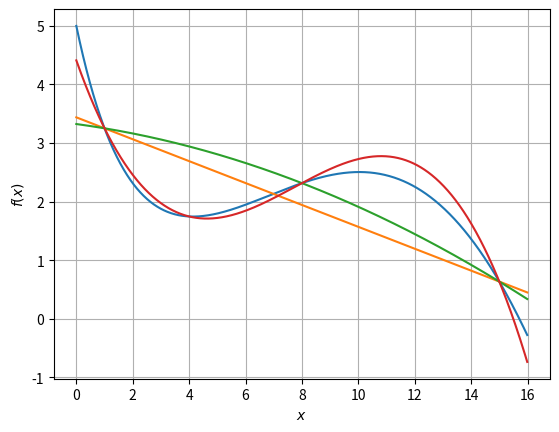

Generate this figure with matplotlib:
import math, numpy as np, matplotlib.pyplot as plt
from scipy.linalg import solve

def f(x):
	return math.sin(x/5)*math.exp(x/10)+5*math.exp(-x/2)

def solve_sys(x1,x2,x3 = 'nil', x4 = 'nil', v = []):
	if x3 == 'nil':
		A = np.matrix([[1,x1],[1,x2]])
		n,m = f(x1), f(x2)
		B = np.array([n,m])
	elif x4 == 'nil':
		A = np.matrix([[1,x1,x1**2],[1,x2,x2**2],[1,x3,x3**2]])
		n,m,p = f(x1), f(x2), f(x3)
		B = np.array([n,m,p])
	else:
		A = np.matrix([[1,x1,x1**2,x1**3],[1,x2,x2**2,x2**3],[1,x3,x3**2,x3**3],[1,x4,x4**2,x4**3]])
		n,m,p,q = f(x1), f(x2), f(x3), f(x4)
		B = np.array([n,m,p,q])
	print(A)
	v = solve(A,B)
	return v

def drawplot(v1,v2,v3, ax = np.arange(0,16,0.01), f2 = np.vectorize(f)):
	plt.plot(ax, f2(ax), ax, v1[0]+v1[1]*ax, ax, v2[0]+v2[1]*ax+v2[2]*ax**2, ax, v3[0]+v3[1]*ax+v3[2]*ax**2+v3[3]*ax**3)
	plt.xlabel(r'$x$'); plt.ylabel(r'$f(x)$')
	plt.grid(True)
	plt.show()

def write(x, ans = ''):
	for item in x:
		c = round(item,2); ans+=str(c)+' '
	f = open('answer2.txt', 'w')
	f.write(ans); f.close()

if __name__ == "__main__":
	v1, v2, v3 = solve_sys(1,15), solve_sys(1,8,15), solve_sys(1,4,8,15)
	print(v1); print(v2); print(v3);
	drawplot(v1,v2,v3)
